Run: headless pygame with SDL's dummy video driver; simulated clock (each Clock.tick advances the game by its frame time, no real sleeping); random seed 0; keys injected as events and as key.get_pressed() state; no mouse input.
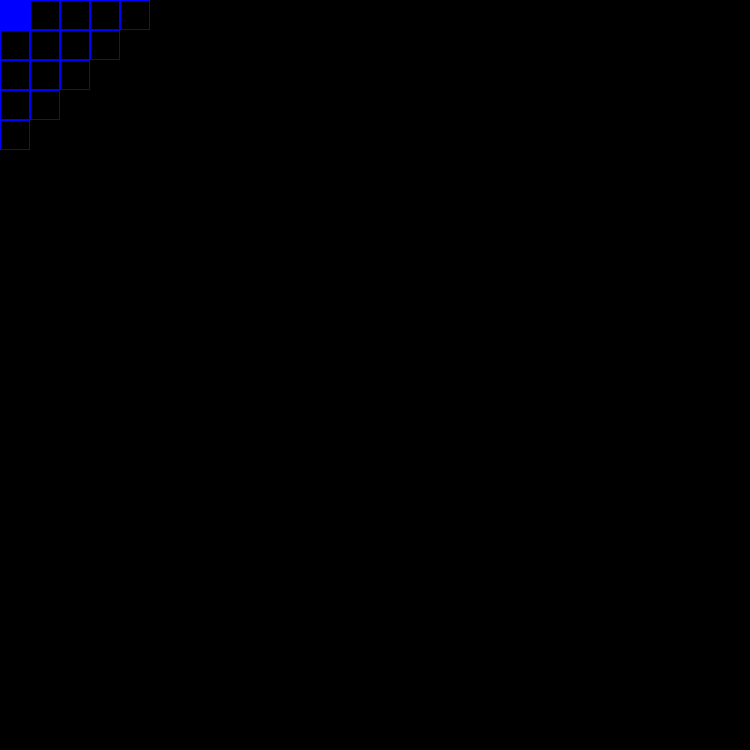
Frame 1 of 4 · flips 1–60 · no input
Frame 2 of 4 · flips 61–180 · tapped SPACE, RETURN · held RIGHT (→), D · screen unchanged from frame 1, image omitted
Frame 3 of 4 · flips 181–300 · held DOWN (↓), S · screen unchanged from frame 2, image omitted
Frame 4 of 4 · flips 301–420 · held LEFT (←), A, UP (↑), W · screen unchanged from frame 3, image omitted

The pygame program that drew these frames:

import pygame

pygame.init()
screen = pygame.display.set_mode((750, 750))
running = True
row = 5
col = 5
pos = 375,375
tile_size = 30
def draw_block_grid(screen, row, col, tile_size):
    for row in range(row):
        for col in range(col):
             x = col * tile_size
             y = row * tile_size

             Rect = pygame.Rect(x,y,tile_size,tile_size)
             pygame.draw.rect(screen,(0,0,255),Rect, 1)
while running:
    # poll for events
    # pygame.QUIT event means the user clicked X to close your window
    for event in pygame.event.get():
        if event.type == pygame.QUIT:
            running = False
    pygame.draw.rect(screen, (0,0,255), (0,0,30,30))
    draw_block_grid(screen,row,col,30)
    pygame.display.flip()
